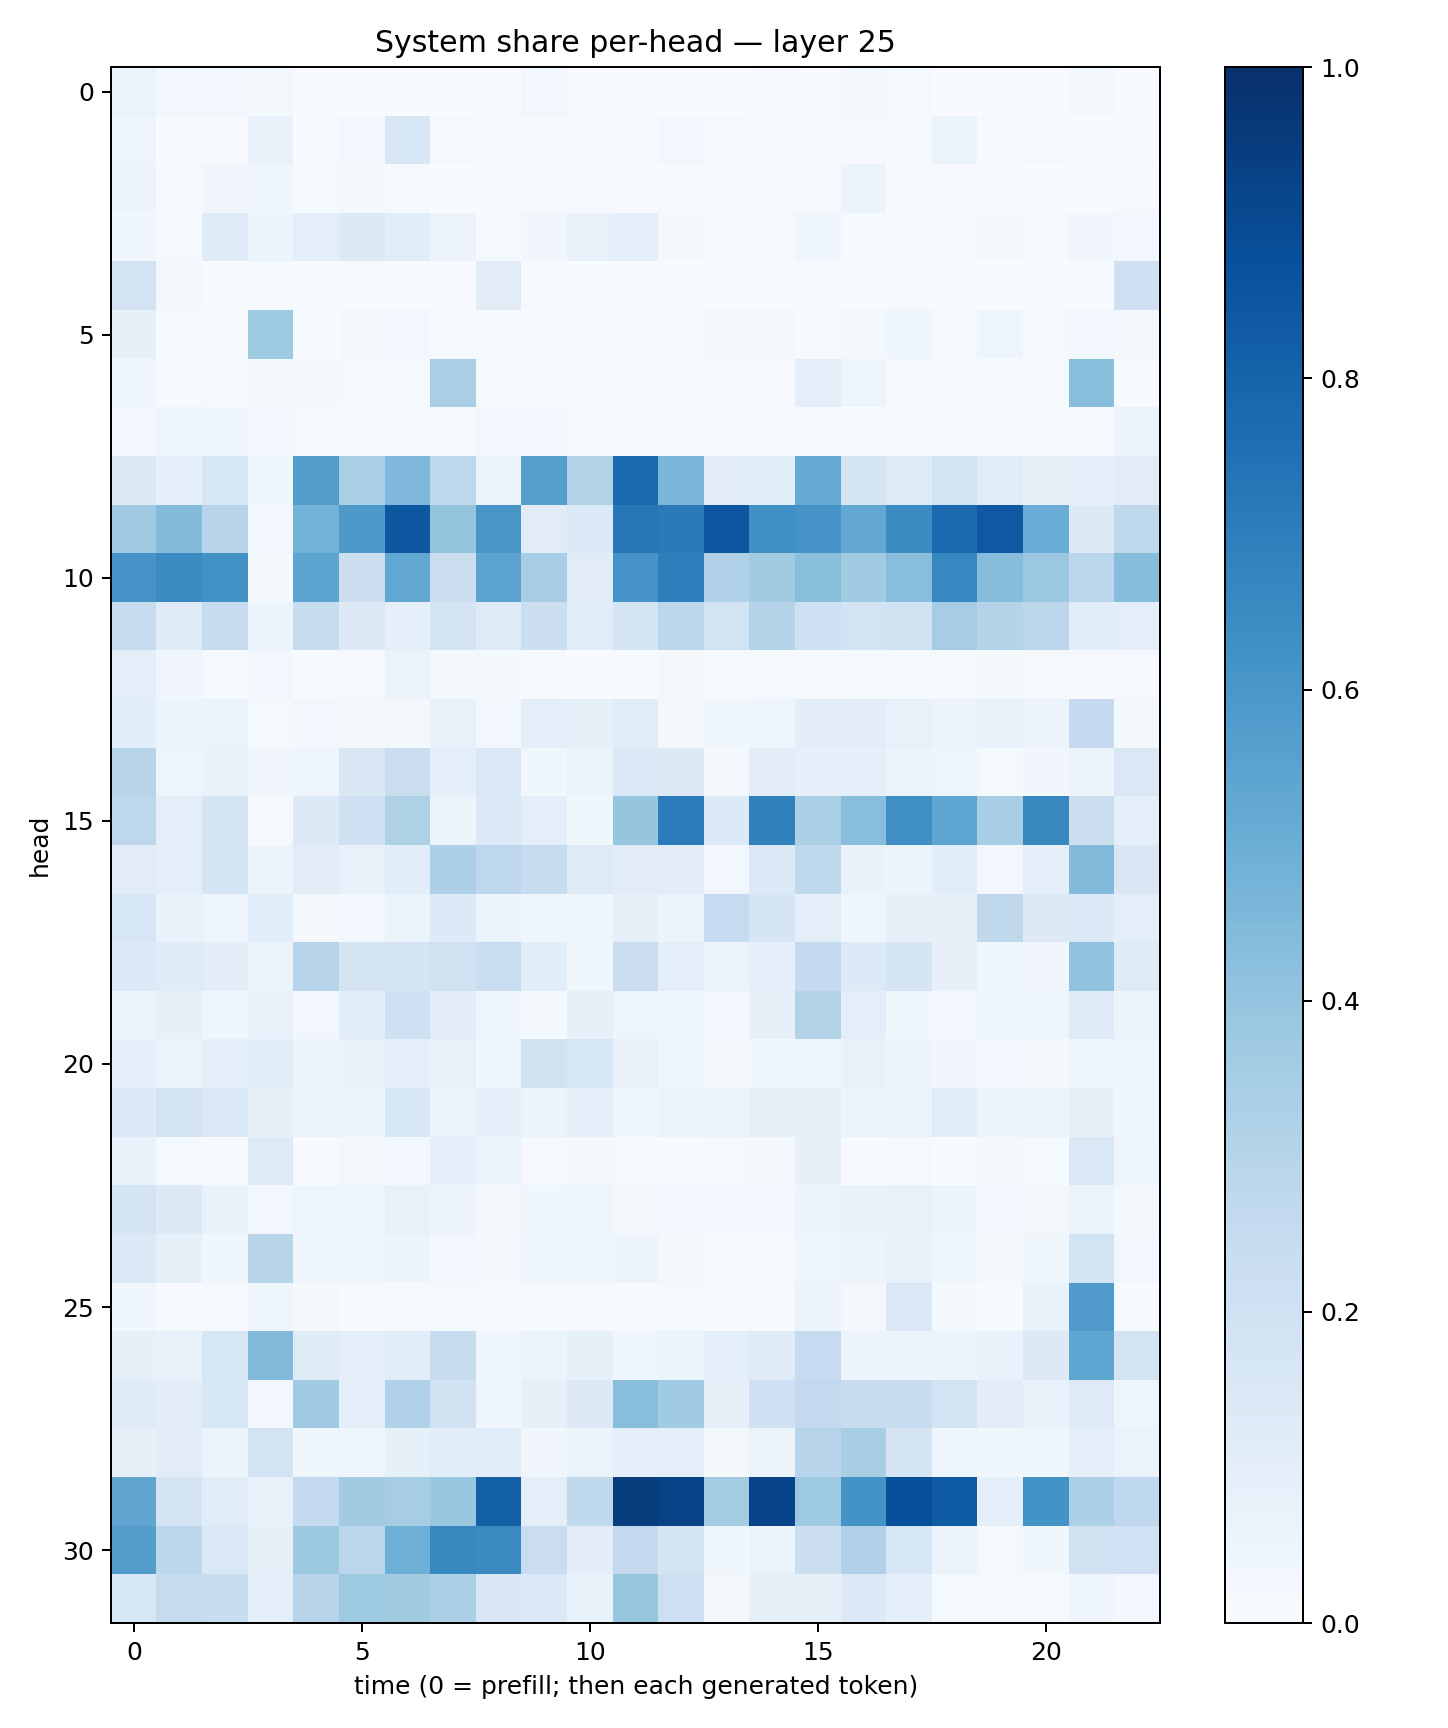

Values plotted in this chart, from the file beside it:
0.064043745, 0.024734566, 0.029143313, 0.016536817, 0.0058342665, 0.0033209443, 0.002929573, 0.0034300976, 0.0034923323, 0.025512084, 0.005070626, 0.002296379, 0.0029126126, 0.0029089132, 0.008898396, 0.007286512, 0.023228709, 0.013250439, 0.0035067233, 0.0015726108, 0.004588199, 0.01700637, 0.004285838
0.04824, 0.007261, 0.006986, 0.07128, 0.004142, 0.02378, 0.156, 0.01002, 0.006583, 0.004689, 0.006461, 0.0071, 0.02776, 0.01063, 0.01339, 0.009195, 0.01164, 0.009837, 0.0633, 0.007546, 0.007816, 0.005752, 0.006831
0.05733, 0.0103, 0.03323, 0.03942, 0.01549, 0.01728, 0.01084, 0.003645, 0.002005, 0.01493, 0.01147, 0.007593, 0.005684, 0.003995, 0.009707, 0.008872, 0.05891, 0.006011, 0.005637, 0.004652, 0.002011, 0.002792, 0.01006
0.0367, 0.01206, 0.1179, 0.05151, 0.09442, 0.1252, 0.1064, 0.05683, 0.01248, 0.03134, 0.07366, 0.09025, 0.01744, 0.01316, 0.009243, 0.04567, 0.005542, 0.01015, 0.006546, 0.02112, 0.004306, 0.03254, 0.02855
0.1825, 0.01701, 0.004056, 0.01488, 0.002166, 0.001097, 0.002234, 0.003409, 0.1112, 0.009401, 0.00155, 0.0003556, 0.0002991, 0.0009903, 0.001366, 0.00121, 0.00345, 0.004303, 0.00068, 0.0004437, 0.0005818, 0.001915, 0.2041
0.08115, 0.01274, 0.01138, 0.3738, 0.003546, 0.01622, 0.02866, 0.0143, 0.007014, 0.007424, 0.006919, 0.0149, 0.01305, 0.01777, 0.01671, 0.004556, 0.01782, 0.04439, 0.01431, 0.04908, 0.008044, 0.026, 0.01772
0.04439, 0.004793, 0.00899, 0.02312, 0.01756, 0.008006, 0.01517, 0.3385, 0.00873, 0.005769, 0.01217, 0.001877, 0.0004858, 0.006733, 0.007258, 0.09461, 0.04897, 0.004982, 0.004293, 0.007418, 0.009519, 0.4281, 0.005964
0.02953, 0.05041, 0.04384, 0.02422, 0.008079, 0.003547, 0.01438, 0.007471, 0.02808, 0.03047, 0.004393, 0.0004436, 0.001126, 0.01298, 0.004705, 0.001397, 0.003162, 0.0038, 0.001785, 0.0124, 0.002497, 0.001277, 0.05786
0.1304, 0.08878, 0.16, 0.03549, 0.5718, 0.334, 0.4517, 0.2758, 0.05464, 0.5648, 0.3115, 0.7758, 0.4593, 0.1131, 0.107, 0.5206, 0.1707, 0.1176, 0.1842, 0.1147, 0.07966, 0.09132, 0.1115
0.3685, 0.4396, 0.2947, 0.02547, 0.4794, 0.5935, 0.8457, 0.4004, 0.6021, 0.1096, 0.1368, 0.7236, 0.7118, 0.85, 0.6301, 0.6062, 0.5236, 0.6452, 0.7825, 0.8407, 0.5046, 0.1296, 0.2697
0.61, 0.6492, 0.6225, 0.0229, 0.5426, 0.2209, 0.5296, 0.2233, 0.5434, 0.3442, 0.1132, 0.6132, 0.6989, 0.3199, 0.3624, 0.4243, 0.3648, 0.426, 0.6662, 0.4333, 0.3802, 0.2794, 0.432
0.2436, 0.1193, 0.2417, 0.05107, 0.2393, 0.1275, 0.09303, 0.1725, 0.1241, 0.2174, 0.117, 0.1778, 0.2796, 0.1838, 0.3024, 0.2082, 0.1853, 0.1892, 0.3484, 0.3011, 0.2841, 0.1066, 0.09901
0.09897, 0.03278, 0.009954, 0.02674, 0.005674, 0.01048, 0.06556, 0.02047, 0.01597, 0.0114, 0.001315, 0.004909, 0.01794, 0.006065, 0.01446, 0.007408, 0.01373, 0.01131, 0.01558, 0.01891, 0.01046, 0.008092, 0.007861
0.1058, 0.059, 0.06493, 0.0155, 0.02441, 0.01574, 0.0209, 0.07411, 0.02917, 0.1003, 0.0852, 0.1134, 0.02203, 0.03822, 0.04437, 0.1023, 0.1053, 0.07236, 0.05829, 0.0698, 0.05706, 0.2536, 0.01741
0.2938, 0.04844, 0.06984, 0.03333, 0.04635, 0.1489, 0.2219, 0.08996, 0.1464, 0.03568, 0.06344, 0.1386, 0.1302, 0.01582, 0.1025, 0.08938, 0.09334, 0.05927, 0.05074, 0.01272, 0.03457, 0.0588, 0.1462
0.2773, 0.09521, 0.1707, 0.01403, 0.1257, 0.2079, 0.3227, 0.06104, 0.1394, 0.09388, 0.03529, 0.3953, 0.706, 0.1329, 0.6868, 0.3305, 0.4271, 0.6348, 0.5364, 0.3469, 0.6623, 0.2229, 0.0871
0.1121, 0.09556, 0.1691, 0.05803, 0.1107, 0.07769, 0.1055, 0.3247, 0.2753, 0.2394, 0.1228, 0.1121, 0.1104, 0.02991, 0.1392, 0.2733, 0.06747, 0.0597, 0.1061, 0.02402, 0.08822, 0.4448, 0.1497
0.1606, 0.06667, 0.04919, 0.1057, 0.01674, 0.02734, 0.06541, 0.1332, 0.06118, 0.04063, 0.03745, 0.07822, 0.05177, 0.249, 0.1685, 0.09464, 0.04428, 0.08171, 0.07958, 0.2702, 0.1297, 0.1365, 0.09782
0.1362, 0.1207, 0.1052, 0.06537, 0.2948, 0.1773, 0.1793, 0.1967, 0.2311, 0.1076, 0.03844, 0.223, 0.1012, 0.05624, 0.09334, 0.2573, 0.1339, 0.1691, 0.07838, 0.03766, 0.03322, 0.4058, 0.1237
0.06069, 0.0784, 0.03974, 0.07359, 0.02891, 0.1088, 0.2083, 0.1023, 0.04428, 0.02136, 0.07922, 0.0488, 0.03898, 0.02769, 0.08424, 0.3075, 0.09417, 0.03534, 0.02706, 0.04141, 0.04181, 0.1203, 0.05812
0.08913, 0.05717, 0.09926, 0.116, 0.05564, 0.06732, 0.09301, 0.07725, 0.03738, 0.1954, 0.1616, 0.07315, 0.04027, 0.01893, 0.03888, 0.04678, 0.07359, 0.05381, 0.03388, 0.02541, 0.01723, 0.0441, 0.03878
0.1333, 0.1742, 0.146, 0.07885, 0.06228, 0.05947, 0.1557, 0.06405, 0.09222, 0.06024, 0.08979, 0.03927, 0.06377, 0.05939, 0.08509, 0.07851, 0.0575, 0.06329, 0.1088, 0.05532, 0.06011, 0.0791, 0.03896
0.06994, 0.01404, 0.01085, 0.1239, 0.00602, 0.02009, 0.02862, 0.08679, 0.05461, 0.009646, 0.01795, 0.01456, 0.005693, 0.01018, 0.01979, 0.08104, 0.007663, 0.00797, 0.003295, 0.01783, 0.0119, 0.1427, 0.03928
0.1787, 0.1322, 0.06648, 0.03117, 0.04824, 0.04874, 0.07576, 0.05606, 0.02079, 0.0355, 0.04768, 0.02101, 0.02702, 0.02642, 0.03091, 0.05492, 0.07003, 0.07644, 0.05511, 0.02569, 0.01883, 0.05311, 0.0194
0.1375, 0.08359, 0.03549, 0.2929, 0.04605, 0.0393, 0.05416, 0.02801, 0.02308, 0.04387, 0.04479, 0.05725, 0.01725, 0.007182, 0.01325, 0.04458, 0.05752, 0.07125, 0.03927, 0.01628, 0.0362, 0.1843, 0.02883
0.03889, 0.00695, 0.007939, 0.04198, 0.01599, 0.0044, 0.008076, 0.01378, 0.003951, 0.00778, 0.01039, 0.007159, 0.01032, 0.003861, 0.009371, 0.05497, 0.02289, 0.138, 0.01883, 0.007403, 0.07022, 0.581, 0.005164
0.08527, 0.07054, 0.1569, 0.4443, 0.1176, 0.09472, 0.1088, 0.2359, 0.0461, 0.05982, 0.08534, 0.03932, 0.05361, 0.08904, 0.1199, 0.2471, 0.05589, 0.05466, 0.05987, 0.06917, 0.1318, 0.5354, 0.1824
0.1206, 0.1052, 0.16, 0.02929, 0.3704, 0.09787, 0.3199, 0.1883, 0.03954, 0.08095, 0.1297, 0.4293, 0.3665, 0.07953, 0.2055, 0.2588, 0.2378, 0.237, 0.1856, 0.1028, 0.07318, 0.1219, 0.04997
0.08031, 0.1131, 0.06264, 0.1809, 0.03858, 0.03978, 0.08391, 0.1062, 0.1151, 0.03386, 0.06195, 0.09047, 0.09534, 0.02326, 0.05535, 0.2944, 0.3405, 0.1782, 0.04489, 0.03857, 0.04348, 0.09071, 0.06348
0.5328, 0.1721, 0.1145, 0.07189, 0.2562, 0.3613, 0.3485, 0.3884, 0.8131, 0.09568, 0.2642, 0.9492, 0.9295, 0.3557, 0.9189, 0.3732, 0.6198, 0.8827, 0.8301, 0.08738, 0.6204, 0.3296, 0.2665
0.5736, 0.2799, 0.1457, 0.08375, 0.378, 0.2846, 0.4886, 0.6592, 0.6506, 0.2281, 0.1046, 0.2604, 0.1744, 0.03817, 0.06302, 0.2257, 0.3199, 0.1617, 0.06338, 0.008498, 0.03657, 0.1914, 0.2014
0.1597, 0.2425, 0.242, 0.09267, 0.2967, 0.3745, 0.3616, 0.3341, 0.1488, 0.1384, 0.06731, 0.3929, 0.2138, 0.01974, 0.0795, 0.08083, 0.1347, 0.08915, 0.01413, 0.01361, 0.01178, 0.04349, 0.02987
